Run: headless pygame with SDL's dummy video driver; simulated clock (each Clock.tick advances the game by its frame time, no real sleeping); random seed 0; keys injected as events and as key.get_pressed() state; no mouse input.
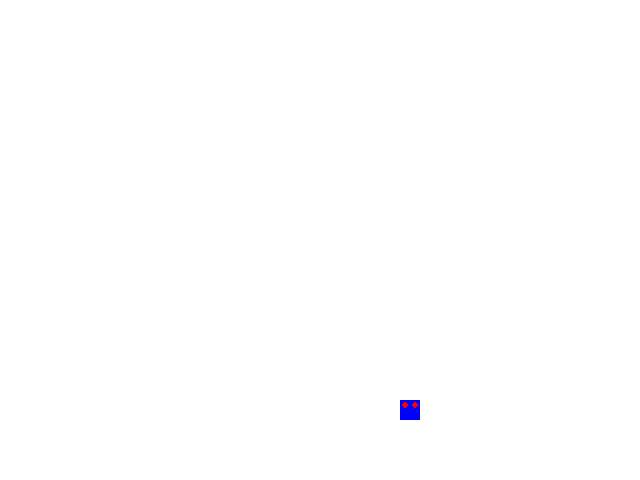
Frame 1 of 4 · flips 1–60 · no input
Frame 2 of 4 · flips 61–180 · tapped SPACE, RETURN · held RIGHT (→), D · screen unchanged from frame 1, image omitted
Frame 3 of 4 · flips 181–300 · held DOWN (↓), S · screen unchanged from frame 2, image omitted
Frame 4 of 4 · flips 301–420 · held LEFT (←), A, UP (↑), W · screen unchanged from frame 3, image omitted

The pygame program that drew these frames:

import pygame
import sys


class Character:
    def __init__(self, screen, x, y):
        self.screen = screen
        self.x = x
        self.y = y

    def draw(self):
        pygame.draw.rect(self.screen, "blue", (self.x, self.y, 20, 20))
        pygame.draw.circle(self.screen, "red", (self.x + 5, self.y + 5), 3)
        pygame.draw.circle(self.screen, "red", (self.x + 15, self.y + 5), 3)


def test_character():
    # This function is called when you run this file, and is used to test the Character class individually.
    # When you create more files with different classes, copy this code and change it to test that class
    # TODO: change this function to test your class
    screen = pygame.display.set_mode((640, 480))
    character = Character(screen, 400, 400)
    while True:
        for event in pygame.event.get():
            if event.type == pygame.QUIT:
                sys.exit()

        screen.fill("white")
        character.draw()
        pygame.display.update()


# Testing the classes
# click the green arrow to the right to test this class
if __name__ == "__main__":
    test_character()
